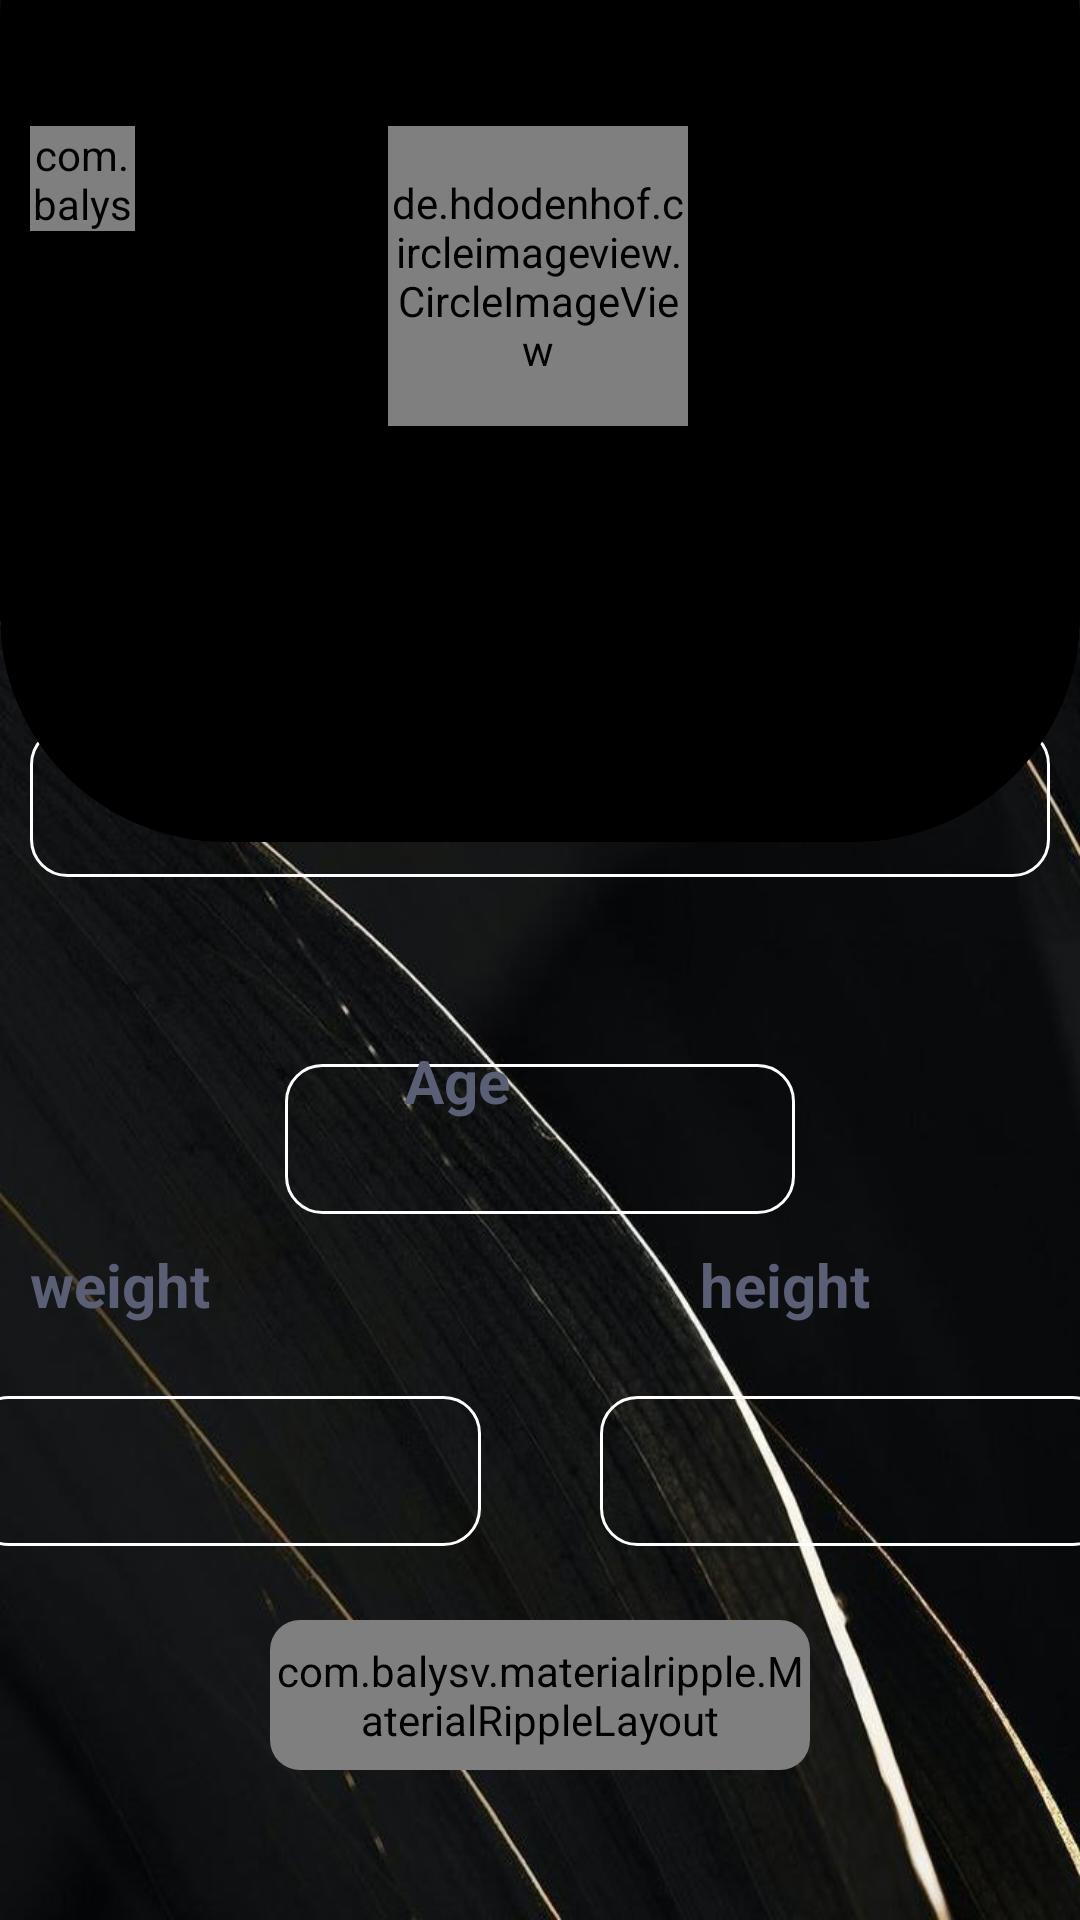

The Android layout XML behind this screen, and the referenced resources:
<!-- AndroidManifest.xml: application theme Theme.PGM -->
<!-- res/layout/activity_show_trainee_trainee_information.xml -->
<?xml version="1.0" encoding="utf-8"?>
<androidx.constraintlayout.widget.ConstraintLayout xmlns:android="http://schemas.android.com/apk/res/android"
    xmlns:app="http://schemas.android.com/apk/res-auto"
    xmlns:tools="http://schemas.android.com/tools"
    android:layout_width="match_parent"
    android:layout_height="match_parent"
    android:background="@drawable/lines"
    tools:context=".ShowTraineeTraineeInformation">

    <androidx.cardview.widget.CardView
        android:id="@+id/card1"
        android:layout_width="180dp"
        android:layout_height="50dp"
        android:layout_marginBottom="50dp"
        android:stateListAnimator="@null"
        app:cardBackgroundColor="@color/black"
        app:cardCornerRadius="10dp"
        app:cardElevation="0dp"
        app:layout_constraintBottom_toBottomOf="parent"
        app:layout_constraintEnd_toEndOf="parent"
        app:layout_constraintStart_toStartOf="parent"


        >

        <androidx.constraintlayout.widget.ConstraintLayout
            android:layout_width="match_parent"
            android:layout_height="match_parent">

            <com.balysv.materialripple.MaterialRippleLayout
                android:id="@+id/treaineeSubsT"
                style="@style/RippleStyle"
                android:layout_width="match_parent"
                android:layout_height="match_parent">

                <TextView
                    android:id="@+id/textView3"
                    android:layout_width="wrap_content"
                    android:layout_height="wrap_content"
                    android:paddingStart="20dp"
                    android:paddingTop="5dp"
                    android:text="@string/subscription"
                    android:textColor="@color/white"
                    android:textSize="24sp"
                    android:textStyle="italic"
                    tools:ignore="RtlSymmetry" />
            </com.balysv.materialripple.MaterialRippleLayout>
        </androidx.constraintlayout.widget.ConstraintLayout>


    </androidx.cardview.widget.CardView>

    <TextView
        android:id="@+id/traineeAgeT"
        android:layout_width="170dp"
        android:layout_height="50dp"
        android:layout_marginBottom="250dp"
        android:background="@drawable/white_border"
        android:maxLines="1"
        android:paddingTop="10dp"
        android:textAlignment="center"
        android:textColor="@color/white"
        android:textSize="18sp"
        android:textStyle="bold"
        app:layout_constraintBottom_toBottomOf="parent"
        app:layout_constraintEnd_toEndOf="parent"
        app:layout_constraintStart_toStartOf="parent"
        app:layout_constraintTop_toBottomOf="@+id/textView9"
        app:layout_constraintVertical_bias="0.571" />
    <TextView
        android:id="@+id/textView0"
        android:layout_width="wrap_content"
        android:layout_height="wrap_content"
        android:layout_marginBottom="400dp"
        android:text="@string/_email"
        android:textColor="@color/gray"
        android:textSize="20sp"
        android:textStyle="bold"
        app:layout_constraintBottom_toBottomOf="parent"
        app:layout_constraintEnd_toEndOf="parent"
        app:layout_constraintStart_toStartOf="parent"
        app:layout_constraintTop_toBottomOf="@+id/cardView2" />

    <TextView
        android:id="@+id/coachEmail"
        android:layout_width="match_parent"
        android:layout_height="50dp"
        android:layout_marginBottom="350dp"
        android:layout_marginStart="10dp"
        android:layout_marginEnd="10dp"
        android:background="@drawable/white_border"
        android:maxLines="1"
        android:paddingStart="60dp"
        android:paddingTop="10dp"
        android:textColor="@color/white"
        android:textSize="18sp"
        android:textStyle="bold"
        app:layout_constraintBottom_toBottomOf="parent"
        app:layout_constraintEnd_toEndOf="parent"
        app:layout_constraintStart_toStartOf="parent"
        app:layout_constraintTop_toBottomOf="@+id/textView0"
        app:layout_constraintVertical_bias="0.679"
        tools:ignore="RtlSymmetry" />
    <TextView
        android:id="@+id/textView9"
        android:layout_width="wrap_content"
        android:layout_height="wrap_content"
        android:layout_marginEnd="190dp"
        android:layout_marginBottom="200dp"
        android:text="@string/age"
        android:textColor="@color/gray"
        android:textSize="20sp"
        android:textStyle="bold"
        app:layout_constraintBottom_toBottomOf="parent"
        app:layout_constraintEnd_toEndOf="parent"
        app:layout_constraintTop_toBottomOf="@+id/cardView2" />

    <TextView
        android:id="@+id/textView140"
        android:layout_width="wrap_content"
        android:layout_height="wrap_content"
        android:layout_marginTop="10dp"
        android:layout_marginEnd="290dp"
        android:text="@string/weight"
        android:textColor="@color/gray"
        android:textSize="20sp"
        android:textStyle="bold"
        app:layout_constraintEnd_toEndOf="parent"
        app:layout_constraintTop_toBottomOf="@+id/traineeAgeT" />

    <TextView
        android:id="@+id/traineeWeightT"
        android:layout_width="170dp"
        android:layout_height="50dp"
        android:layout_marginEnd="20dp"
        android:layout_marginBottom="20dp"
        android:background="@drawable/white_border"
        android:maxLines="1"
        android:paddingStart="65dp"
        android:paddingTop="10dp"
        android:textColor="@color/white"
        android:textSize="18sp"
        android:textStyle="bold"
        app:layout_constraintBottom_toBottomOf="parent"
        app:layout_constraintEnd_toStartOf="@+id/traineeHeightT"
        app:layout_constraintStart_toStartOf="parent"
        app:layout_constraintTop_toBottomOf="@+id/cardView2"
        app:layout_constraintVertical_bias="0.639"
        tools:ignore="RtlSymmetry" />

    <TextView
        android:id="@+id/textView14"
        android:layout_width="wrap_content"
        android:layout_height="wrap_content"
        android:layout_marginTop="10dp"
        android:layout_marginEnd="70dp"
        android:text="@string/height"
        android:textColor="@color/gray"
        android:textSize="20sp"
        android:textStyle="bold"
        app:layout_constraintEnd_toEndOf="parent"
        app:layout_constraintTop_toBottomOf="@+id/traineeAgeT" />


    <TextView
        android:id="@+id/traineeHeightT"
        android:layout_width="170dp"
        android:layout_height="50dp"
        android:layout_marginStart="20dp"
        android:layout_marginBottom="20dp"
        android:background="@drawable/white_border"
        android:maxLines="1"
        android:paddingTop="10dp"
        android:textAlignment="center"
        android:textColor="@color/white"
        android:textSize="18sp"
        android:textStyle="bold"
        app:layout_constraintBottom_toBottomOf="parent"
        app:layout_constraintEnd_toEndOf="parent"
        app:layout_constraintHorizontal_bias="0.859"
        app:layout_constraintStart_toEndOf="@+id/traineeWeightT"
        app:layout_constraintTop_toBottomOf="@+id/cardView2"
        app:layout_constraintVertical_bias="0.639" />

    <androidx.cardview.widget.CardView
        android:id="@+id/cardView2"
        android:layout_width="match_parent"
        android:layout_height="350dp"
        android:layout_marginTop="-70dp"
        android:backgroundTint="@color/black"
        app:cardCornerRadius="75dp"
        app:cardElevation="0dp"
        app:layout_constraintEnd_toEndOf="parent"
        app:layout_constraintStart_toStartOf="parent"
        app:layout_constraintTop_toTopOf="parent">


        <androidx.constraintlayout.widget.ConstraintLayout
            android:layout_width="match_parent"
            android:layout_height="match_parent">


            <de.hdodenhof.circleimageview.CircleImageView
                android:id="@+id/traineeImageTt"
                android:layout_width="100dp"
                android:layout_height="100dp"
                android:src="@drawable/logo"
                app:civ_border_color="#FF000000"
                app:civ_border_width="2dp"
                app:layout_constraintBottom_toBottomOf="parent"
                app:layout_constraintEnd_toEndOf="parent"
                app:layout_constraintHorizontal_bias="0.498"
                app:layout_constraintStart_toStartOf="parent"
                app:layout_constraintTop_toTopOf="parent"
                app:layout_constraintVertical_bias="0.445" />

            <TextView
                android:id="@+id/traineeNameT"
                android:layout_width="wrap_content"
                android:layout_height="wrap_content"
                android:textColor="@color/gold"
                android:textSize="28sp"
                app:layout_constraintBottom_toBottomOf="parent"
                app:layout_constraintEnd_toEndOf="parent"
                app:layout_constraintHorizontal_bias="0.498"
                app:layout_constraintStart_toStartOf="parent"
                app:layout_constraintTop_toTopOf="parent"
                app:layout_constraintVertical_bias="0.751" />


            <TextView
                android:id="@+id/traineePhoneT"
                android:layout_width="wrap_content"
                android:layout_height="wrap_content"
                android:layout_marginBottom="28dp"
                android:textColor="@color/gold"
                android:textSize="20sp"
                app:layout_constraintBottom_toBottomOf="parent"
                app:layout_constraintEnd_toEndOf="parent"
                app:layout_constraintStart_toStartOf="parent"
                app:layout_constraintTop_toBottomOf="@+id/traineeNameT"
                app:layout_constraintVertical_bias="1.0" />


            <com.balysv.materialripple.MaterialRippleLayout
                android:id="@+id/traineeBackT"
                style="@style/RippleStyle"
                android:layout_width="35dp"
                android:layout_height="35dp"
                android:layout_marginStart="10dp"
                app:layout_constraintBottom_toBottomOf="parent"
                app:layout_constraintEnd_toStartOf="@+id/traineeImageT"
                app:layout_constraintHorizontal_bias="0.0"
                app:layout_constraintStart_toStartOf="parent"
                app:layout_constraintTop_toTopOf="parent"
                app:layout_constraintVertical_bias="0.353">

                <ImageView
                    android:id="@+id/arrow_back"
                    android:layout_width="35dp"
                    android:layout_height="35dp"
                    android:layout_marginBottom="172dp"
                    android:contentDescription="@string/todo"
                    app:srcCompat="@drawable/arrow_back" />

            </com.balysv.materialripple.MaterialRippleLayout>


        </androidx.constraintlayout.widget.ConstraintLayout>
    </androidx.cardview.widget.CardView>


</androidx.constraintlayout.widget.ConstraintLayout>
<!-- resources referenced by this layout -->
<resources>
  <color name="black">#FF000000</color>
  <color name="gray">#5B5F76</color>
  <color name="white">#FFFFFFFF</color>
  <!-- drawable arrow_back (drawable) -->
  <vector android:alpha="0.9" android:height="24dp" android:tint="#2D2C2C"
      android:viewportHeight="24" android:viewportWidth="24"
      android:width="24dp" xmlns:android="http://schemas.android.com/apk/res/android">
      <path android:fillColor="@android:color/white" android:pathData="M20,11H7.83l5.59,-5.59L12,4l-8,8 8,8 1.41,-1.41L7.83,13H20v-2z"/>
  </vector>
  <!-- drawable lines: jpg bitmap (drawable, 53005 bytes) -->
  <!-- drawable white_border (drawable-v24) -->
  <shape
      xmlns:android="http://schemas.android.com/apk/res/android"
      android:shape="rectangle">
      <solid
          android:color="@android:color/transparent"/>
  
      <corners
          android:bottomRightRadius="12dp"
          android:bottomLeftRadius="12dp"
          android:topLeftRadius="12dp"
          android:topRightRadius="12dp"/>
      <stroke
          android:color="@color/white"
          android:width="1dp"
  
          />
  </shape>
  <string name="_email">Email</string>
  <string name="age">Age</string>
  <string name="height">height</string>
  <string name="subscription">Subscription</string>
  <string name="todo">Todo</string>
  <string name="weight">weight</string>
  <style name="RippleStyle">
  
          <item name="mrl_rippleOverlay">true</item>
          <item name="mrl_rippleColor">#ff0000</item>
          <item name="mrl_rippleAlpha">0.1</item>
  
  
      </style>
  <style name="Theme.PGM" parent="Theme.MaterialComponents.DayNight.NoActionBar">
          
          <item name="colorPrimary">@color/purple_500</item>
          <item name="colorPrimaryVariant">@color/purple_700</item>
          <item name="colorOnPrimary">@color/white</item>
          
          <item name="colorSecondary">@color/teal_200</item>
          <item name="colorSecondaryVariant">@color/teal_700</item>
          <item name="colorOnSecondary">@color/black</item>
          
          <item name="android:statusBarColor" tools:targetApi="l">?attr/colorPrimaryVariant</item>
          
      </style>
  <color name="purple_500">#FF6200EE</color>
  <color name="purple_700">#FF3700B3</color>
  <color name="teal_200">#FF03DAC5</color>
  <color name="teal_700">#FF018786</color>
</resources>
